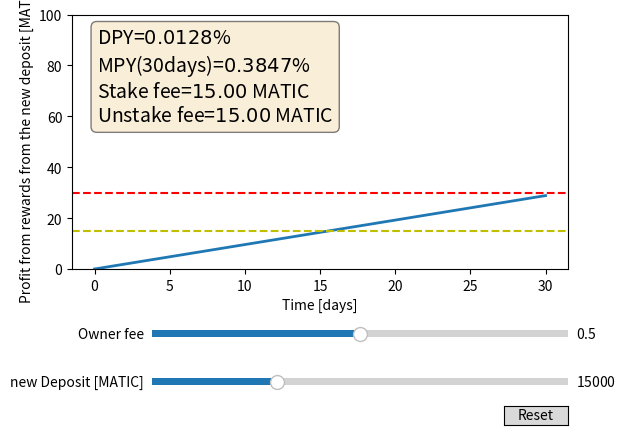

Generate this figure with matplotlib:
import numpy as np
import matplotlib.pyplot as plt
from matplotlib.widgets import Slider, Button

def XPY (DPY, days):
    return (1+DPY)**days - 1

# Non-adjustable constants
DPY = 0.000128 # 0.0128%
stakeFee = 15 # MATIC
unstakeFee = 15 # MATIC
num_of_days = 30

# Simulation parameters
init_newDeposit = 15000 # MATIC
init_ownerFee = 0.5 # 20%
min_newDeposit = 0
max_newDeposit = 50000


# The parametrized function to be plotted
def f(t, newDeposit, ownerFee):
    return newDeposit * XPY(DPY,t) * ownerFee

t = np.linspace(0, num_of_days, num_of_days)


# Create the figure and the line that we will manipulate
fig, ax = plt.subplots()
line, = ax.plot(t, f(t, init_newDeposit, init_ownerFee), lw=2)
ax.set_ylabel('Profit from rewards from the new deposit [MATIC]')
ax.set_xlabel('Time [days]')
ax.set_ylim(0, 100)
ax.axhline(y = stakeFee, color = 'y', linestyle = '--')
ax.axhline(y = stakeFee + unstakeFee, color = 'r', linestyle = '--')

# adjust the main plot to make room for the sliders
fig.subplots_adjust(bottom=0.35)


# Make a horizontal slider to control the deposit.
axdeposit = fig.add_axes([0.25, 0.1, 0.65, 0.03])
deposit_slider = Slider(
    ax=axdeposit,
    label='new Deposit [MATIC]',
    valmin=min_newDeposit,
    valmax=max_newDeposit,
    valinit=init_newDeposit,
    valstep=100,
)

# Make a horizontal slider to control the owner fee
axownerfee = fig.add_axes([0.25, 0.2, 0.65, 0.03])
ownerFee_slider = Slider(
    ax=axownerfee,
    label="Owner fee",
    valmin=0,
    valmax=1,
    valinit=init_ownerFee,
    valstep=0.05,
)


# The function to be called anytime a slider's value changes
def update(val):
    line.set_ydata(f(t, deposit_slider.val, ownerFee_slider.val))
    fig.canvas.draw_idle()


# register the update function with each slider
deposit_slider.on_changed(update)
ownerFee_slider.on_changed(update)

# Create a `matplotlib.widgets.Button` to reset the sliders to initial values.
resetax = fig.add_axes([0.8, 0.025, 0.1, 0.04])
button = Button(resetax, 'Reset', hovercolor='0.975')



textstr = '\n'.join((
    r'DPY=$%.4f$%%' % (DPY*100, ),
    r'MPY(30days)=$%.4f$%%' % (XPY(DPY,30)*100, ),
    r'Stake fee=$%.2f$ MATIC' % (stakeFee, ),
    r'Unstake fee=$%.2f$ MATIC' % (unstakeFee, )))

props = dict(boxstyle='round', facecolor='wheat', alpha=0.5)

# place a text box in upper left in axes coords
ax.text(0.05, 0.95, textstr, transform=ax.transAxes, fontsize=14,
        verticalalignment='top', bbox=props)


def reset(event):
    deposit_slider.reset()
    ownerFee_slider.reset()
button.on_clicked(reset)

plt.show()
